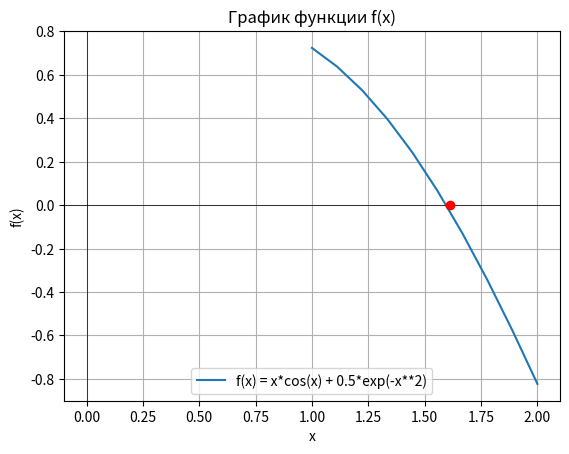
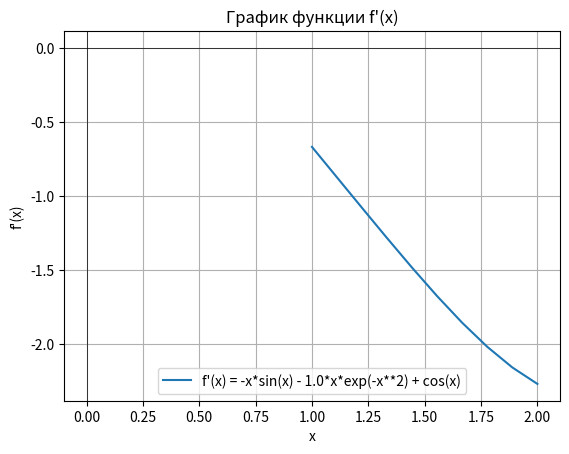
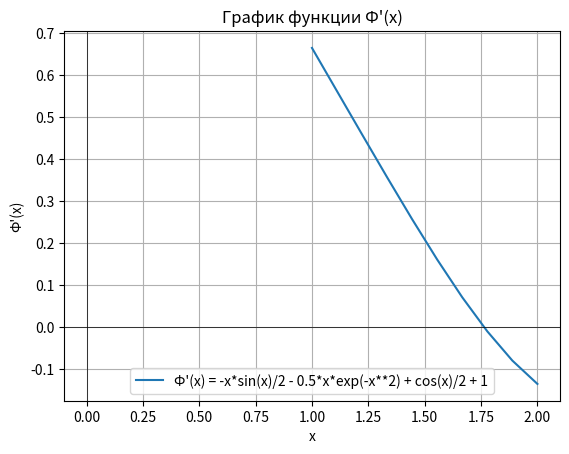

Recreate these plots in Python, in order. (Note: this script raises an exception after producing the figures.)
import numpy as np
import matplotlib.pyplot as plt
import sympy as sp
from math import ceil, log


def find_sign_changes(x_values, y_values):
    intervals = []
    for i in range(len(y_values) - 1):
        if y_values[i] * y_values[i + 1] < 0:
            intervals.append((x_values[i], x_values[i + 1]))
    return intervals


def paint_f(f_obj, x, label, min_value, max_value, show_cross_ox=False):
    f = sp.lambdify(x, f_obj)
    x_values = np.linspace(min_value, max_value, (max_value - min_value) * 10)
    y_values = [f(x_val) for x_val in x_values]

    # Построение графика
    plt.plot(x_values, y_values, label=f'{label} = {f_obj}')
    plt.axhline(0, color='black', linewidth=0.5)  # Ось x
    plt.axvline(0, color='black', linewidth=0.5)  # Ось y
    plt.grid(True)
    plt.title(f'График функции {label}')
    plt.xlabel('x')
    plt.ylabel(label)
    plt.legend()

    if show_cross_ox:
        intervals = find_sign_changes(x_values, y_values)
        for interval in intervals:
            mid = (interval[0] + interval[1]) / 2
            plt.plot(mid, 0, 'ro')

    plt.show()
    return x_values, y_values


def print_iteration_header():
    print(f"{'k':<5}{'xk':<20}{'f(xk)':<20}{'||x_k - x_(k-1)||':<20}")


def iterate(f, func, x0, eps, max_iter=100):
    precision = ceil(abs(log(eps, 10))) + 1

    print(f"Начальное приближение: x0 = {x0:.{precision}f}")
    print_iteration_header()
    results = [[x0, f(x0)]]

    print(f"{0:<5}{x0:<20.{precision}f}{results[0][1]:<20.{precision}f}{'-'}")
    for k in range(1, max_iter):
        prev_x = results[-1][0]
        curr_x = func(prev_x)
        diff = abs(curr_x - prev_x)
        results.append([curr_x, f(curr_x)])

        print(f"{k:<5}{curr_x:<20.{precision}f}{results[-1][1]:<20.{precision}f}{diff:<20.{precision}f}")
        if diff <= eps:
            print(f"\nРешение достигнуто на итерации {k} \nx = {curr_x:.{precision}f}\nПогрешность = {eps}")
            return curr_x
    print(f"Не удалось найти решение за {max_iter} итераций")
    return None


def iteration(x_values, y_values, f_obj, x, min_value, max_value):
    eps = 1e-3
    precision = ceil(abs(log(eps, 10))) + 1

    Q = max([abs(y) for y in y_values])
    print(f"Q = max(|f'(x)|) = {Q:.{precision}f}")
    is_positive = 1 if Q in y_values else -1
    t = ceil(Q / 2) * is_positive
    print(f"|t| >= Q / 2 = {Q:.{precision}f} / 2 ~= {t:.{precision}f}")

    phi_obj = x - f_obj / t
    diff_phi_obj = phi_obj.diff()
    diff_phi = sp.lambdify(x, diff_phi_obj)
    print(f"Ф(x) = {phi_obj}")
    print(f"Ф'(x) = {diff_phi_obj}")

    paint_f(diff_phi_obj, x, "Ф'(x)", min_value, max_value)

    y_values_for_phi_diff = [diff_phi(x) for x in x_values]
    q = max([abs(y) for y in y_values_for_phi_diff])
    print(f"q = max(|Ф'(x)|) = {q:.{precision}f} < 1")
    print(f"Условие сходимости {'не' if q >= 1 else ''} выполнено")
    if q >= 1:
        return

    phi = sp.lambdify(x, phi_obj)

    try:
        ind = y_values_for_phi_diff.index(q)
    except:
        ind = y_values_for_phi_diff.index(-q)

    x0 = x_values[ind]

    print(f"x0 = {x0:.{precision}f}")
    iterate(sp.lambdify(x, f_obj), phi, x0, eps=1e-3)


def iteration_newton(x_values, x, f_obj):
    f = sp.lambdify(x, f_obj)

    diff_f_obj = f_obj.diff()
    diff_f = sp.lambdify(x, diff_f_obj)

    twodiff_f_obj = diff_f_obj.diff()
    twodiff_f = sp.lambdify(x, twodiff_f_obj)

    print(f"f(x) = {f_obj}")
    print(f"f'(x) = {diff_f_obj}")
    print(f"f''(x) = {twodiff_f_obj}")

    for curr_x in x_values:
        if f(curr_x) * twodiff_f(curr_x) > 0:
            print(f"x0 = {curr_x:.7f}, так как f({curr_x:.7f}) * f''({curr_x:.7f}) > 0")
            break

    func_obj = x - f_obj / diff_f_obj
    func = sp.lambdify(x, func_obj)

    iterate(f, func, curr_x, eps=1e-6, max_iter=100)


def iteration_steffensen(x_values, f_obj, x, x0=None, eps=1e-6):
    f = sp.lambdify(x, f_obj)

    if x0 is None:
        x0 = x_values[0]

    def phi(xk):
        f_xk = f(xk)
        return xk - (f_xk ** 2) / (f(xk + f_xk) - f_xk)

    iterate(f, phi, x0, eps)


def main():
    x = sp.symbols('x')
    f_obj = 0.5 * sp.exp(-x ** 2) + x * sp.cos(x)
    #f_obj = 2 * x ** 2 - x ** 3 - sp.exp(x)

    min_value, max_value = 1, 2

    print(f"f(x) = {f_obj}")
    paint_f(f_obj, x, "f(x)", min_value, max_value, show_cross_ox=True)

    diff_f_obj = f_obj.diff()
    print(f"f'(x) = {diff_f_obj}")
    x_values, y_values = paint_f(diff_f_obj, x, "f'(x)", min_value, max_value)

    print("\nИтерационный метод")
    iteration(x_values, y_values, f_obj, x, min_value, max_value)

    print("\nМетод Ньютона")
    iteration_newton(x_values, x, f_obj)

    print("\nМетод Стеффенсена")
    iteration_steffensen(x_values, f_obj, x)

    print()
    eps = float(input("Введите точность вычислений ε: "))
    x0 = float(input("Введите начальное приближение x0: "))
    iteration_steffensen(x_values, f_obj, x, x0, eps)


main()
